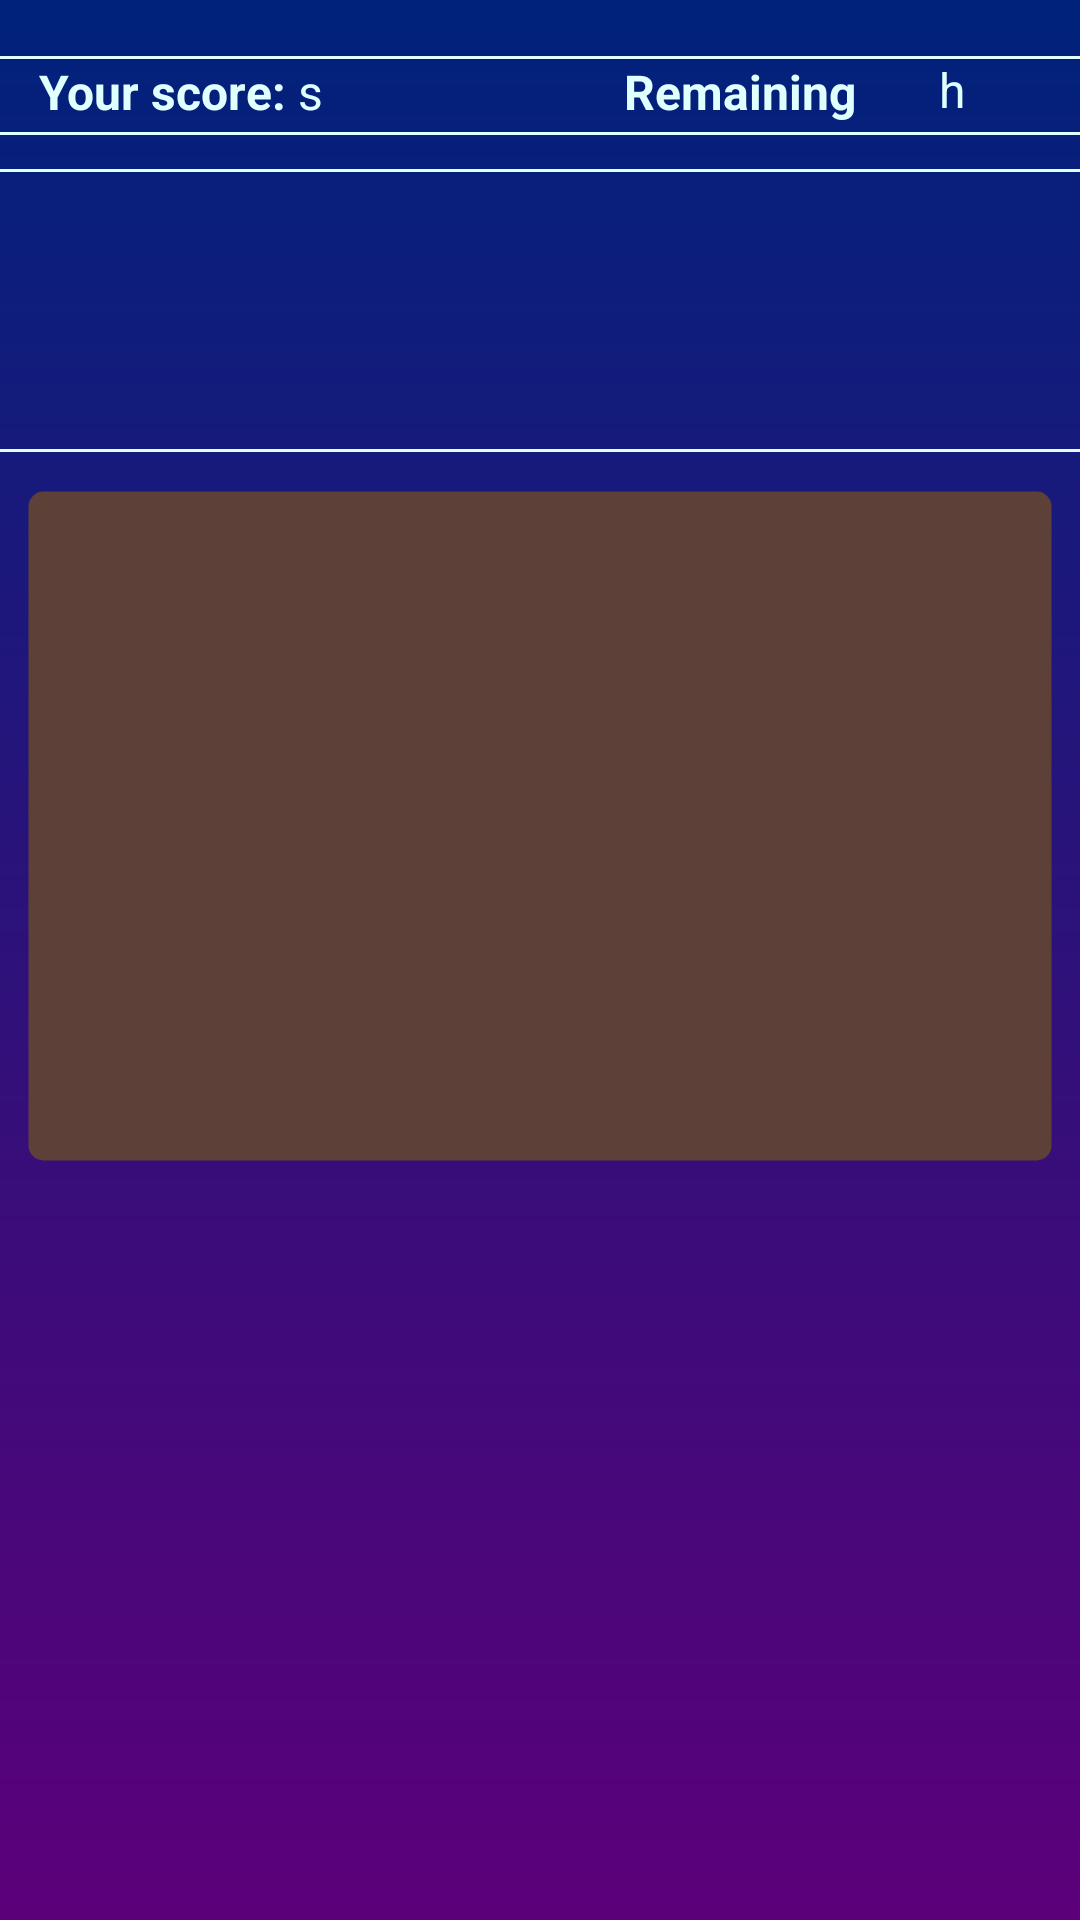

Reconstruct the res/layout file that produces this screen, plus the resources it refers to.
<!-- AndroidManifest.xml: application theme Theme.AppCompat.DayNight -->
<!-- res/layout/activity_automatic_game_session.xml -->
<?xml version="1.0" encoding="utf-8"?>
<androidx.constraintlayout.widget.ConstraintLayout
    xmlns:android="http://schemas.android.com/apk/res/android"
    xmlns:app="http://schemas.android.com/apk/res-auto"
    android:layout_width="match_parent"
    android:layout_height="match_parent">
    
    <View
        android:id="@+id/divider_bottom"
        android:layout_width="match_parent"
        android:layout_height="1dp"
        android:background="@color/sugar_paper"
        app:layout_constraintBottom_toBottomOf="parent"
        app:layout_constraintEnd_toEndOf="parent"
        app:layout_constraintHorizontal_bias="0.0"
        app:layout_constraintStart_toStartOf="parent"
        app:layout_constraintTop_toTopOf="parent"
        app:layout_constraintVertical_bias="0.069" />

    <View
        android:id="@+id/divider_top"
        android:layout_width="match_parent"
        android:layout_height="1dp"
        android:background="@color/sugar_paper"
        app:layout_constraintBottom_toBottomOf="parent"
        app:layout_constraintEnd_toEndOf="parent"
        app:layout_constraintHorizontal_bias="0.0"
        app:layout_constraintStart_toStartOf="parent"
        app:layout_constraintTop_toTopOf="parent"
        app:layout_constraintVertical_bias="0.029" />

    
    <TextView
        android:id="@+id/score"
        android:layout_width="84dp"
        android:layout_height="23dp"
        android:text="@string/score"
        android:textColor="@color/sugar_paper"
        android:textSize="16sp"
        android:textStyle="bold"
        android:gravity="center"
        app:layout_constraintBottom_toBottomOf="parent"
        app:layout_constraintEnd_toEndOf="parent"
        app:layout_constraintHorizontal_bias="0.044"
        app:layout_constraintStart_toStartOf="parent"
        app:layout_constraintTop_toTopOf="parent"
        app:layout_constraintVertical_bias="0.031" />

    <TextView
        android:id="@+id/score_value"
        android:layout_width="38dp"
        android:layout_height="23dp"
        android:text="@string/score_value"
        android:textColor="@color/sugar_paper"
        android:textSize="16sp"
        android:gravity="center"
        app:layout_constraintBottom_toBottomOf="parent"
        app:layout_constraintEnd_toEndOf="parent"
        app:layout_constraintHorizontal_bias="0.262"
        app:layout_constraintStart_toStartOf="parent"
        app:layout_constraintTop_toTopOf="parent"
        app:layout_constraintVertical_bias="0.031" />

    
    <TextView
        android:id="@+id/shot"
        android:layout_width="111dp"
        android:layout_height="23dp"
        android:text="@string/shot"
        android:textColor="@color/sugar_paper"
        android:textSize="16sp"
        android:textStyle="bold"
        app:layout_constraintBottom_toBottomOf="parent"
        app:layout_constraintEnd_toEndOf="parent"
        app:layout_constraintHorizontal_bias="0.836"
        app:layout_constraintStart_toStartOf="parent"
        app:layout_constraintTop_toTopOf="parent"
        app:layout_constraintVertical_bias="0.032" />

    <TextView
        android:id="@+id/shot_value"
        android:layout_width="33dp"
        android:layout_height="23dp"
        android:text="@string/shots_value"
        android:textColor="@color/sugar_paper"
        android:textSize="16sp"
        app:layout_constraintBottom_toBottomOf="parent"
        app:layout_constraintEnd_toEndOf="parent"
        app:layout_constraintHorizontal_bias="0.957"
        app:layout_constraintStart_toStartOf="parent"
        app:layout_constraintTop_toTopOf="parent"
        app:layout_constraintVertical_bias="0.031" />

    

    <TextView
        android:id="@+id/message_box"
        android:layout_width="370dp"
        android:layout_height="87dp"
        android:padding="10dp"
        android:text=""
        android:textColor="@color/sugar_paper"
        android:textSize="18dp"
        android:textStyle="italic|bold"
        app:layout_constraintBottom_toBottomOf="parent"
        app:layout_constraintEnd_toEndOf="parent"
        app:layout_constraintHorizontal_bias="0.486"
        app:layout_constraintStart_toStartOf="parent"
        app:layout_constraintTop_toTopOf="parent"
        app:layout_constraintVertical_bias="0.102" />

    <View
        android:id="@+id/box_bottom_divider"
        android:layout_width="match_parent"
        android:layout_height="1dp"
        android:background="@color/sugar_paper"
        app:layout_constraintBottom_toBottomOf="parent"
        app:layout_constraintEnd_toEndOf="parent"
        app:layout_constraintHorizontal_bias="0.0"
        app:layout_constraintStart_toStartOf="parent"
        app:layout_constraintTop_toTopOf="parent"
        app:layout_constraintVertical_bias="0.088" />

    <View
        android:id="@+id/box_top_divider"
        android:layout_width="match_parent"
        android:layout_height="1dp"
        android:background="@color/sugar_paper"
        app:layout_constraintBottom_toBottomOf="parent"
        app:layout_constraintEnd_toEndOf="parent"
        app:layout_constraintHorizontal_bias="0.0"
        app:layout_constraintStart_toStartOf="parent"
        app:layout_constraintTop_toTopOf="parent"
        app:layout_constraintVertical_bias="0.234" />

    

    <GridView
        android:id="@+id/grid_view"
        android:layout_width="342dp"
        android:layout_height="224dp"
        android:background="@drawable/grid_view_border"
        android:columnWidth="20dp"
        android:gravity="center"
        android:horizontalSpacing="6dp"
        android:numColumns="4"
        android:paddingHorizontal="6dp"
        android:paddingVertical="6dp"
        android:stretchMode="columnWidth"
        android:verticalSpacing="6dp"
        app:layout_constraintBottom_toBottomOf="parent"
        app:layout_constraintEnd_toEndOf="parent"
        app:layout_constraintHorizontal_bias="0.492"
        app:layout_constraintStart_toStartOf="parent"
        app:layout_constraintTop_toTopOf="parent"
        app:layout_constraintVertical_bias="0.393">

    </GridView>


</androidx.constraintlayout.widget.ConstraintLayout>
<!-- resources referenced by this layout -->
<resources>
  <color name="sugar_paper">#e0ffff</color>
  <!-- drawable grid_view_border (drawable) -->
  <?xml version="1.0" encoding="utf-8"?>
  <selector xmlns:android="http://schemas.android.com/apk/res/android">
      <item>
          <shape android:shape="rectangle">
              
              <gradient android:startColor="#5d4037"
                  android:endColor="#5d4037"
                  android:angle="90.0"
                  android:type="linear"/>
              <stroke
                  android:color="@android:color/transparent"
                  android:width="1dp" />
              <corners android:radius="5dp"/>
          </shape>
      </item>
  </selector>
  <string name="score">Your score: </string>
  <string name="score_value">s</string>
  <string name="shot">Remaining shots: </string>
  <string name="shots_value">h</string>
  <style name="Theme.AppCompat.DayNight" parent="Theme.AppCompat.Light">
          
          
          <item name="colorPrimary">@color/lightColorPrimary</item>
          
          <item name="colorPrimaryVariant">@color/lightColorPrimaryVariant</item>
          
          <item name="colorOnPrimary">@color/lightColorOnPrimary</item>
          
          <item name="android:textColorPrimary">@color/lightColorOnPrimary</item>
          
          <item name="android:statusBarColor" tools:targetApi="l">@color/lightColorPrimaryVariant
          </item>
          
          <item name="android:windowBackground">@drawable/gradient_background</item>
          
          <item name="android:itemBackground">@color/light_indigo_600</item>
      </style>
  <color name="lightColorPrimary">@color/dark_purple_600</color>
  <color name="lightColorPrimaryVariant">@color/purple_900</color>
  <color name="lightColorOnPrimary">@color/white</color>
  <!-- drawable gradient_background (drawable-v24) -->
  <?xml version="1.0" encoding="utf-8"?>
  <shape xmlns:android="http://schemas.android.com/apk/res/android">
      <gradient android:startColor="@color/dark_purple_600"
          android:endColor="@color/dark_indigo_600"
          android:angle="90.0"/>
  </shape>
  <color name="light_indigo_600">#6f74dd</color>
  <color name="dark_purple_600">#5c007a</color>
  <color name="purple_900">#4a148c</color>
  <color name="white">#FFFFFFFF</color>
  <color name="dark_indigo_600">#00227b</color>
</resources>
